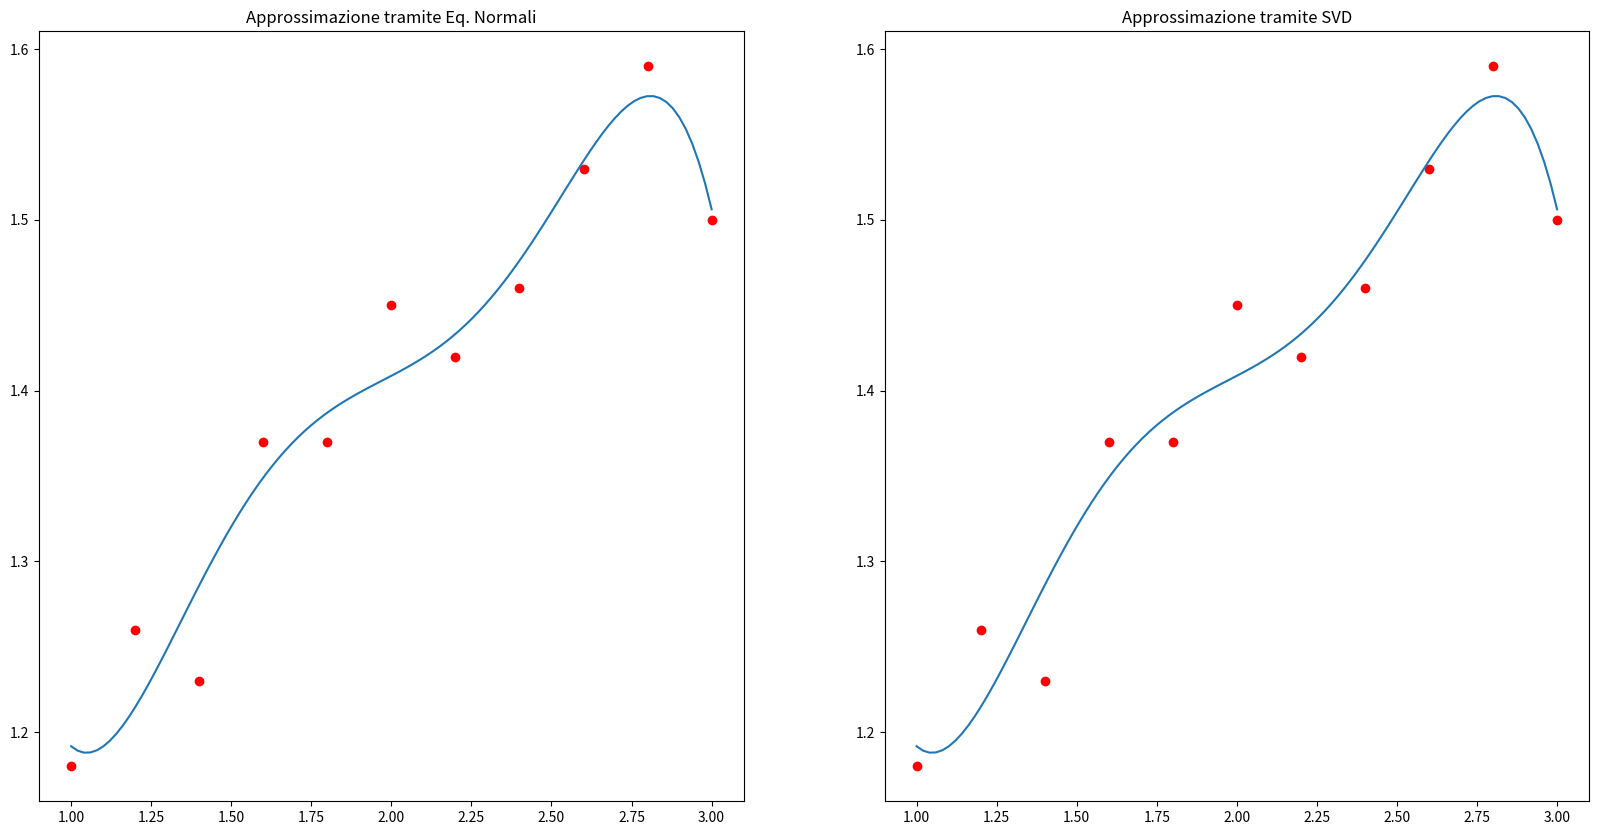

Source code (Python):
import numpy as np
import matplotlib.pyplot as plt
import scipy.linalg


n = 5 # Grado del polinomio approssimante
    # Aumentando il grado del polinomio, aumenta anche la precisioe della funzione approssimante.

x = np.array([1, 1.2, 1.4, 1.6, 1.8, 2, 2.2, 2.4, 2.6, 2.8, 3])
y = np.array([1.18, 1.26, 1.23, 1.37, 1.37, 1.45, 1.42, 1.46, 1.53, 1.59, 1.5])

print('Shape of x:', x.shape)
print('Shape of y:', y.shape, "\n")

N = x.size # Numero dei dati (punti da approssimare mediante il polinomio)

A = np.zeros((N, n+1)) # La matrice ha come righe il numero di punti = 11 e colonne il grado del polinomio

for i in range(n+1):
    A[:,i] = x**i  # Vuol dire che la colonna i ha i valori dei punti elevati alla i

print("A = \n", A)

''' Risoluzione tramite equazioni normali'''

# calcoliamo la matrice del sistema e il termine noto a parte
ATA = A.T @ A
ATy = A.T @ y

L = scipy.linalg.cholesky(ATA, lower=True) # Cholesky genera una matrice triangolare inferiore, per questo lower = true
alpha1 = scipy.linalg.solve(L, ATy, lower=True) # L y = AT b -> y
alpha_normali = scipy.linalg.solve(L.T, alpha1) # LT x = y -> x

print("alpha_normali = \n", alpha_normali)


'''Risoluzione tramite SVD'''

U, s, VT = scipy.linalg.svd(A) 

print('Shape of U:', U.shape) # Matrice ortogonale numero punti x numero punti
print('Shape of s:', s.shape) # VETTORE di valori singolari con gradopolinomio valori
print('Shape of V:', VT.shape) # Matrice ortogonale gradopolinomio x gradopolinomio

alpha_svd = np.zeros(s.shape) # Vettore dei coefficienti alpha del polinomio approssimante

for j in range(n+1): # N + 1 perché se il grado del polinomio é n, allora ci sono n+1 colonne
  uj = U[:, j]    # uj é uguale alla j-esima colonna di U
  vj = VT[j, :]   # vj é uguale alla j-esima riga di VT
                  # Sono entrambi VETTORI.
  alpha_svd = alpha_svd + (np.dot(uj, y) * vj) / s[j]

print("Alpha_svd = ", alpha_svd)   # Il risultato di una molt. di vettori é ovviamente un vettore

'''Verifica e confronto delle soluzioni'''

# Funzione per valutare il polinomio p, in un punto x, dati i coefficienti alpha
def p(alpha, x):
  A = np.zeros((len(x), len(alpha)))
  for i in range(len(alpha)):
      A[:, i] = x**i
  y = np.dot(A, alpha)
  return y

'''CONFRONTO ERRORI SUI DATI '''
y1 = p(alpha_normali, x)
y2 = p(alpha_svd, x)

err1 = np.linalg.norm (y-y1, 2) 
err2 = np.linalg.norm (y-y2, 2) 
print ('Errore di approssimazione con Eq. Normali: ', err1)
print ('Errore di approssimazione con SVD: ', err2)

'''CONFRONTO GRAFICO '''
x_plot = np.linspace(1, 3, 100) 

y_normali = p(alpha_normali, x_plot)
y_svd = p(alpha_svd, x_plot)

plt.figure(figsize=(20, 10))

# PLOT con Eq. Normali
plt.subplot(1, 2, 1)
plt.plot(x, y, ' or')
plt.plot(x_plot, y_normali)
plt.title('Approssimazione tramite Eq. Normali')

# PLOT con Eq. Normali
plt.subplot(1, 2, 2)
plt.plot(x, y, 'or')
plt.plot(x_plot, y_svd)
plt.title('Approssimazione tramite SVD')

plt.show()